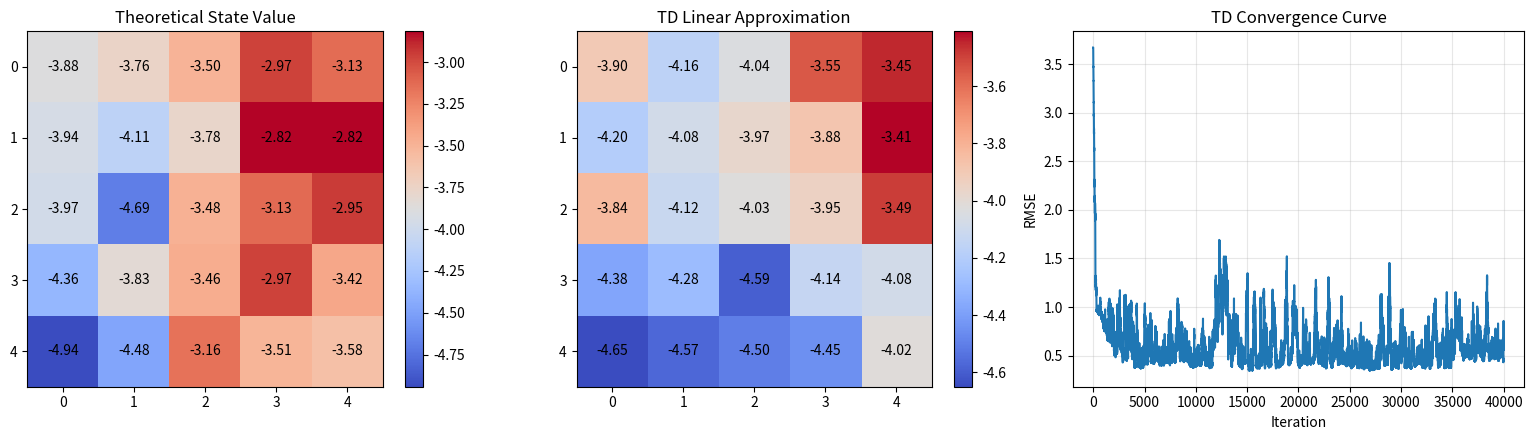

Source code (Python):
import numpy as np
import matplotlib.pyplot as plt


class GridWorld:
    def __init__(self, gamma=0.9):
        self.rows = 5
        self.cols = 5
        self.n_states = self.rows * self.cols
        self.gamma = gamma
        self.actions = [(-1, 0), (1, 0), (0, -1), (0, 1), (0, 0)]
        self.action_prob = 1.0 / len(self.actions)

        # Special cells from the figure, using 0-based coordinates.
        self.forbidden = {
            (1, 1), (1, 2),
            (2, 2),
            (3, 1), (3, 3),
            (4, 1),
        }
        self.target = (3, 2)

        self.r_boundary = -1.0
        self.r_forbidden = -1.0
        self.r_target = 1.0

    def state_to_index(self, state):
        r, c = state
        return r * self.cols + c

    def index_to_state(self, index):
        return divmod(index, self.cols)

    def is_inside(self, state):
        r, c = state
        return 0 <= r < self.rows and 0 <= c < self.cols

    def step(self, state, action):

        nr = state[0] + action[0] #  新行坐标 = 当前行坐标 + 动作的行变化
        nc = state[1] + action[1] #  新列坐标 = 当前列坐标 + 动作的列变化
        next_state = (nr, nc)

        if not self.is_inside(next_state):
            return state, self.r_boundary

        if next_state in self.forbidden:
            return state, self.r_forbidden

        if next_state == self.target:
            return next_state, self.r_target

        return next_state, 0.0

    def sample_next(self, state, rng):
        action_id = rng.integers(len(self.actions))
        return self.step(state, self.actions[action_id])

    def build_linear_system(self):
        p_pi = np.zeros((self.n_states, self.n_states))#  状态转移矩阵
        r_pi = np.zeros(self.n_states)#  状态奖励向量

        for s in range(self.n_states):
            state = self.index_to_state(s)
            for action in self.actions:
                next_state, reward = self.step(state, action)
                ns = self.state_to_index(next_state)
                p_pi[s, ns] += self.action_prob#在边界可能会多个动作转移到同一个状态，所以用+=
                r_pi[s] += self.action_prob * reward
        return p_pi, r_pi

    def true_value(self):
        p_pi, r_pi = self.build_linear_system()
        a = np.eye(self.n_states) - self.gamma * p_pi
        v = np.linalg.solve(a, r_pi)
        return v.reshape(self.rows, self.cols) #  将解得的扁平化状态价值向量重塑为原始网格形状


def build_features(env):
    features = np.zeros((env.n_states, 7))
    for s in range(env.n_states):
        r, c = env.index_to_state(s)
        rn = r / (env.rows - 1)
        cn = c / (env.cols - 1)
        is_target = 1.0 if (r, c) == env.target else 0.0
        near_forbidden = 0.0
        for dr, dc in env.actions:
            neighbor = (r + dr, c + dc)
            if neighbor in env.forbidden:
                near_forbidden = 1.0
                break

        features[s] = np.array([
            1.0,
            rn,
            cn,
            rn * cn,
            rn ** 2,
            cn ** 2,
            is_target + near_forbidden,
        ])
    return features


def td_linear_policy_evaluation(
    env,
    features,
    true_v,
    alpha=0.05,
    num_steps=30000,
    seed=0,
):
    rng = np.random.default_rng(seed)
    theta = np.zeros(features.shape[1])
    errors = []

    valid_starts = [
        env.state_to_index((r, c))
        for r in range(env.rows)
        for c in range(env.cols)
        if (r, c) != env.target
    ]
    state_idx = rng.choice(valid_starts)

    for _ in range(num_steps):
        state = env.index_to_state(state_idx)
        next_state, reward = env.sample_next(state, rng)
        next_idx = env.state_to_index(next_state)

        v_s = features[state_idx] @ theta
        v_next = features[next_idx] @ theta
        delta = reward + env.gamma * v_next - v_s
        theta += alpha * delta * features[state_idx]

        approx_v = features @ theta
        rmse = np.sqrt(np.mean((approx_v - true_v) ** 2))
        errors.append(rmse)

        if next_state == env.target:
            state_idx = rng.choice(valid_starts)
        else:
            state_idx = next_idx

    return theta, np.array(errors)


def plot_results(true_v, approx_v, errors):
    fig, axes = plt.subplots(1, 3, figsize=(16, 4.5))

    im0 = axes[0].imshow(true_v, cmap="coolwarm")
    axes[0].set_title("Theoretical State Value")
    axes[0].set_xticks(range(true_v.shape[1]))
    axes[0].set_yticks(range(true_v.shape[0]))
    for i in range(true_v.shape[0]):
        for j in range(true_v.shape[1]):
            axes[0].text(j, i, f"{true_v[i, j]:.2f}", ha="center", va="center")
    fig.colorbar(im0, ax=axes[0], fraction=0.046)

    im1 = axes[1].imshow(approx_v, cmap="coolwarm")
    axes[1].set_title("TD Linear Approximation")
    axes[1].set_xticks(range(approx_v.shape[1]))
    axes[1].set_yticks(range(approx_v.shape[0]))
    for i in range(approx_v.shape[0]):
        for j in range(approx_v.shape[1]):
            axes[1].text(j, i, f"{approx_v[i, j]:.2f}", ha="center", va="center")
    fig.colorbar(im1, ax=axes[1], fraction=0.046)

    axes[2].plot(errors, color="tab:blue")
    axes[2].set_title("TD Convergence Curve")
    axes[2].set_xlabel("Iteration")
    axes[2].set_ylabel("RMSE")
    axes[2].grid(alpha=0.3)

    plt.tight_layout()
    plt.show()


def main():
    env = GridWorld(gamma=0.9)
    true_v = env.true_value()
    features = build_features(env)

    theta, errors = td_linear_policy_evaluation(
        env=env,
        features=features,
        true_v=true_v.reshape(-1),
        alpha=0.03,
        num_steps=40000,
        seed=42,
    )

    approx_v = (features @ theta).reshape(env.rows, env.cols)

    np.set_printoptions(precision=3, suppress=True)
    print("Theoretical state value V_pi:")
    print(true_v)
    print("\nLearned parameter theta:")
    print(theta)
    print(f"\nFinal RMSE: {errors[-1]:.6f}")

    plot_results(true_v, approx_v, errors)


if __name__ == "__main__":
    main()
